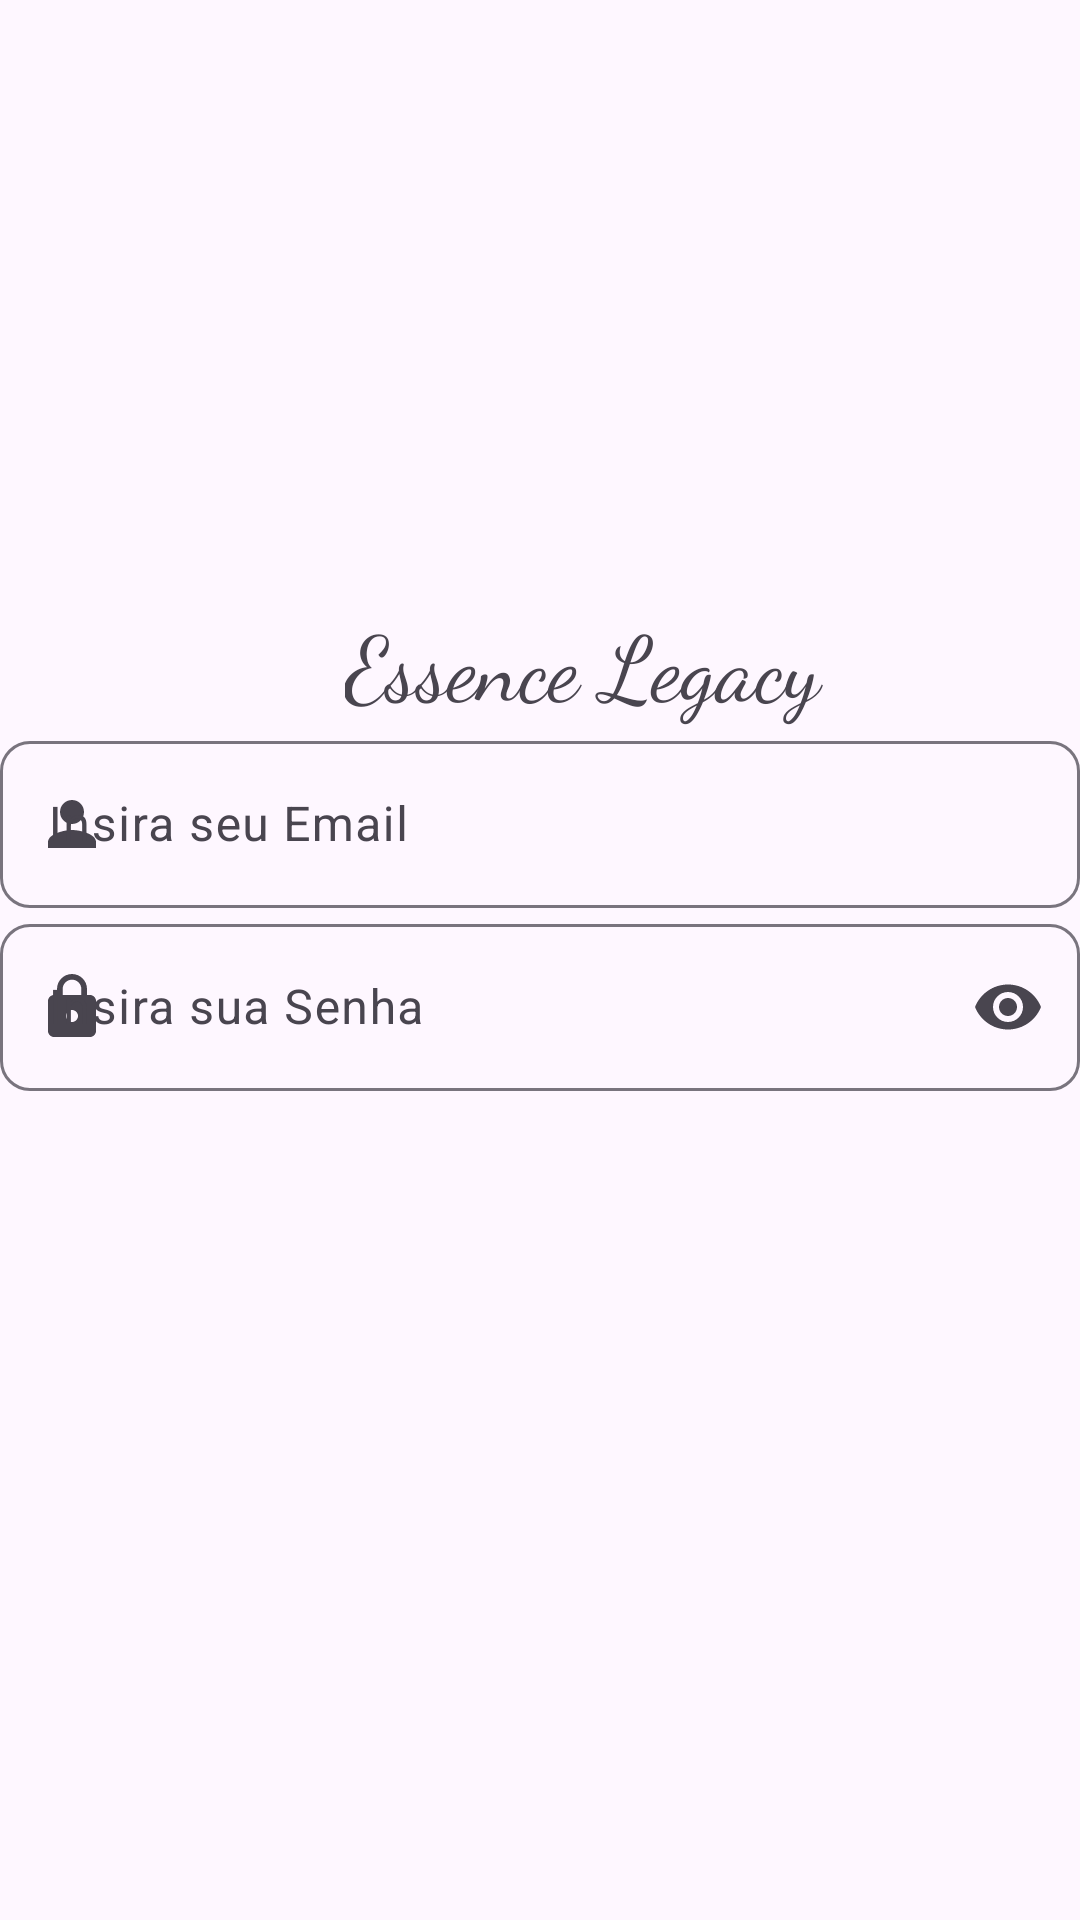

This screen was rendered from an Android layout file. Write that file and the resources it references.
<!-- AndroidManifest.xml: application theme Theme.ParfumApp -->
<!-- res/layout/activity_main.xml -->
<?xml version="1.0" encoding="utf-8"?>
<LinearLayout xmlns:android="http://schemas.android.com/apk/res/android"
    xmlns:app="http://schemas.android.com/apk/res-auto"
    xmlns:tools="http://schemas.android.com/tools"
    android:id="@+id/main"
    android:layout_width="match_parent"
    android:layout_height="match_parent"
    android:layout_margin="10dp"
    android:orientation="vertical"
    tools:context=".MainActivity">


    <ImageView
        android:layout_width="412dp"
        android:layout_height="200dp"
        android:layout_gravity="center_horizontal"
        android:contentDescription="Perfumes"
        android:src="@drawable/perfume" />


    <TextView
        android:layout_width="match_parent"
        android:layout_height="wrap_content"
        android:text="Essence Legacy"
        android:layout_marginLeft="115dp"
        android:fontFamily="cursive"
        android:textSize="30sp"/>


    <com.google.android.material.textfield.TextInputLayout
        android:layout_width="match_parent"
        android:layout_height="wrap_content"
        android:hint="Insira seu Email"
        app:boxCornerRadiusBottomEnd="10dp"
        app:boxCornerRadiusBottomStart="10dp"
        app:boxCornerRadiusTopEnd="10dp"
        app:boxCornerRadiusTopStart="10dp"
        app:endIconMode="clear_text"
        app:startIconContentDescription="email"

        app:startIconDrawable="@drawable/person_icon">

        <com.google.android.material.textfield.TextInputEditText
            android:layout_width="match_parent"
            android:layout_height="wrap_content"
            android:inputType="textEmailAddress"
            android:id="@+id/txtEmail"
            />


    </com.google.android.material.textfield.TextInputLayout>

    <com.google.android.material.textfield.TextInputLayout
        android:layout_width="match_parent"
        android:layout_height="wrap_content"
        android:hint="Insira sua Senha"
        app:endIconMode="password_toggle"
        app:startIconContentDescription="senha"
        app:boxCornerRadiusBottomEnd="10dp"
        app:boxCornerRadiusBottomStart="10dp"
        app:boxCornerRadiusTopEnd="10dp"
        app:boxCornerRadiusTopStart="10dp"


        app:startIconDrawable="@drawable/baseline_lock">

        <com.google.android.material.textfield.TextInputEditText
            android:layout_width="match_parent"
            android:layout_height="wrap_content"
            android:inputType="textPassword"
            android:id="@+id/txtSenha"
            />


    </com.google.android.material.textfield.TextInputLayout>







</LinearLayout>
<!-- resources referenced by this layout -->
<resources>
  <!-- drawable baseline_lock (drawable) -->
  <vector xmlns:android="http://schemas.android.com/apk/res/android"
      android:width="24dp"
      android:height="24dp"
      android:tint="#8DC1D7"
      android:viewportWidth="24"
      android:viewportHeight="24">
  
      <path
          android:fillColor="@android:color/white"
          android:pathData="M18,8h-1L17,6c0,-2.76 -2.24,-5 -5,-5S7,3.24 7,6v2L6,8c-1.1,0 -2,0.9 -2,2v10c0,1.1 0.9,2 2,2h12c1.1,0 2,-0.9 2,-2L20,10c0,-1.1 -0.9,-2 -2,-2zM12,17c-1.1,0 -2,-0.9 -2,-2s0.9,-2 2,-2 2,0.9 2,2 -0.9,2 -2,2zM15.1,8L8.9,8L8.9,6c0,-1.71 1.39,-3.1 3.1,-3.1 1.71,0 3.1,1.39 3.1,3.1v2z" />
  
  </vector>
  <!-- drawable person_icon (drawable) -->
  <vector xmlns:android="http://schemas.android.com/apk/res/android"
      android:width="24dp"
      android:height="24dp"
      android:tint="#8DC1D7"
      android:viewportWidth="24"
      android:viewportHeight="24">
  
      <path
          android:fillColor="@android:color/white"
          android:pathData="M12,12c2.21,0 4,-1.79 4,-4s-1.79,-4 -4,-4 -4,1.79 -4,4 1.79,4 4,4zM12,14c-2.67,0 -8,1.34 -8,4v2h16v-2c0,-2.66 -5.33,-4 -8,-4z" />
  
  </vector>
  <style name="Theme.ParfumApp" parent="Base.Theme.ParfumApp" />
  <style name="Base.Theme.ParfumApp" parent="Theme.Material3.DayNight.NoActionBar">
          
          
      </style>
</resources>
